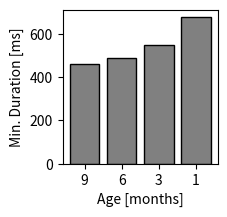

This figure's Python source:
""" This file is used to create a barchart over ages 1, 3, 6, 9 with roll over
durations. """
import numpy as np
import matplotlib.pyplot as plt

if __name__ == '__main__':
    categories = ['9', '6', '3', '1']

    min_duration_ms = [460, 490, 550, 680]

    x = np.arange(len(categories))

    fig, ax = plt.subplots(figsize=(2, 2))

    rects = ax.bar(x, min_duration_ms, edgecolor='black', color='grey', capsize=5)
    # --- Styling ---
    ax.set_ylabel('Min. Duration [ms]')
    ax.set_xticks(x)
    ax.set_xticklabels(categories)
    ax.set_xlabel("Age [months]")
    # ax.legend(prop={'size': 8}, frameon=True)

    # Layout optimieren und anzeigen
    plt.savefig('min_duration_age_comparison.pdf',
                dpi=300,
                bbox_inches='tight',
                format='pdf')
